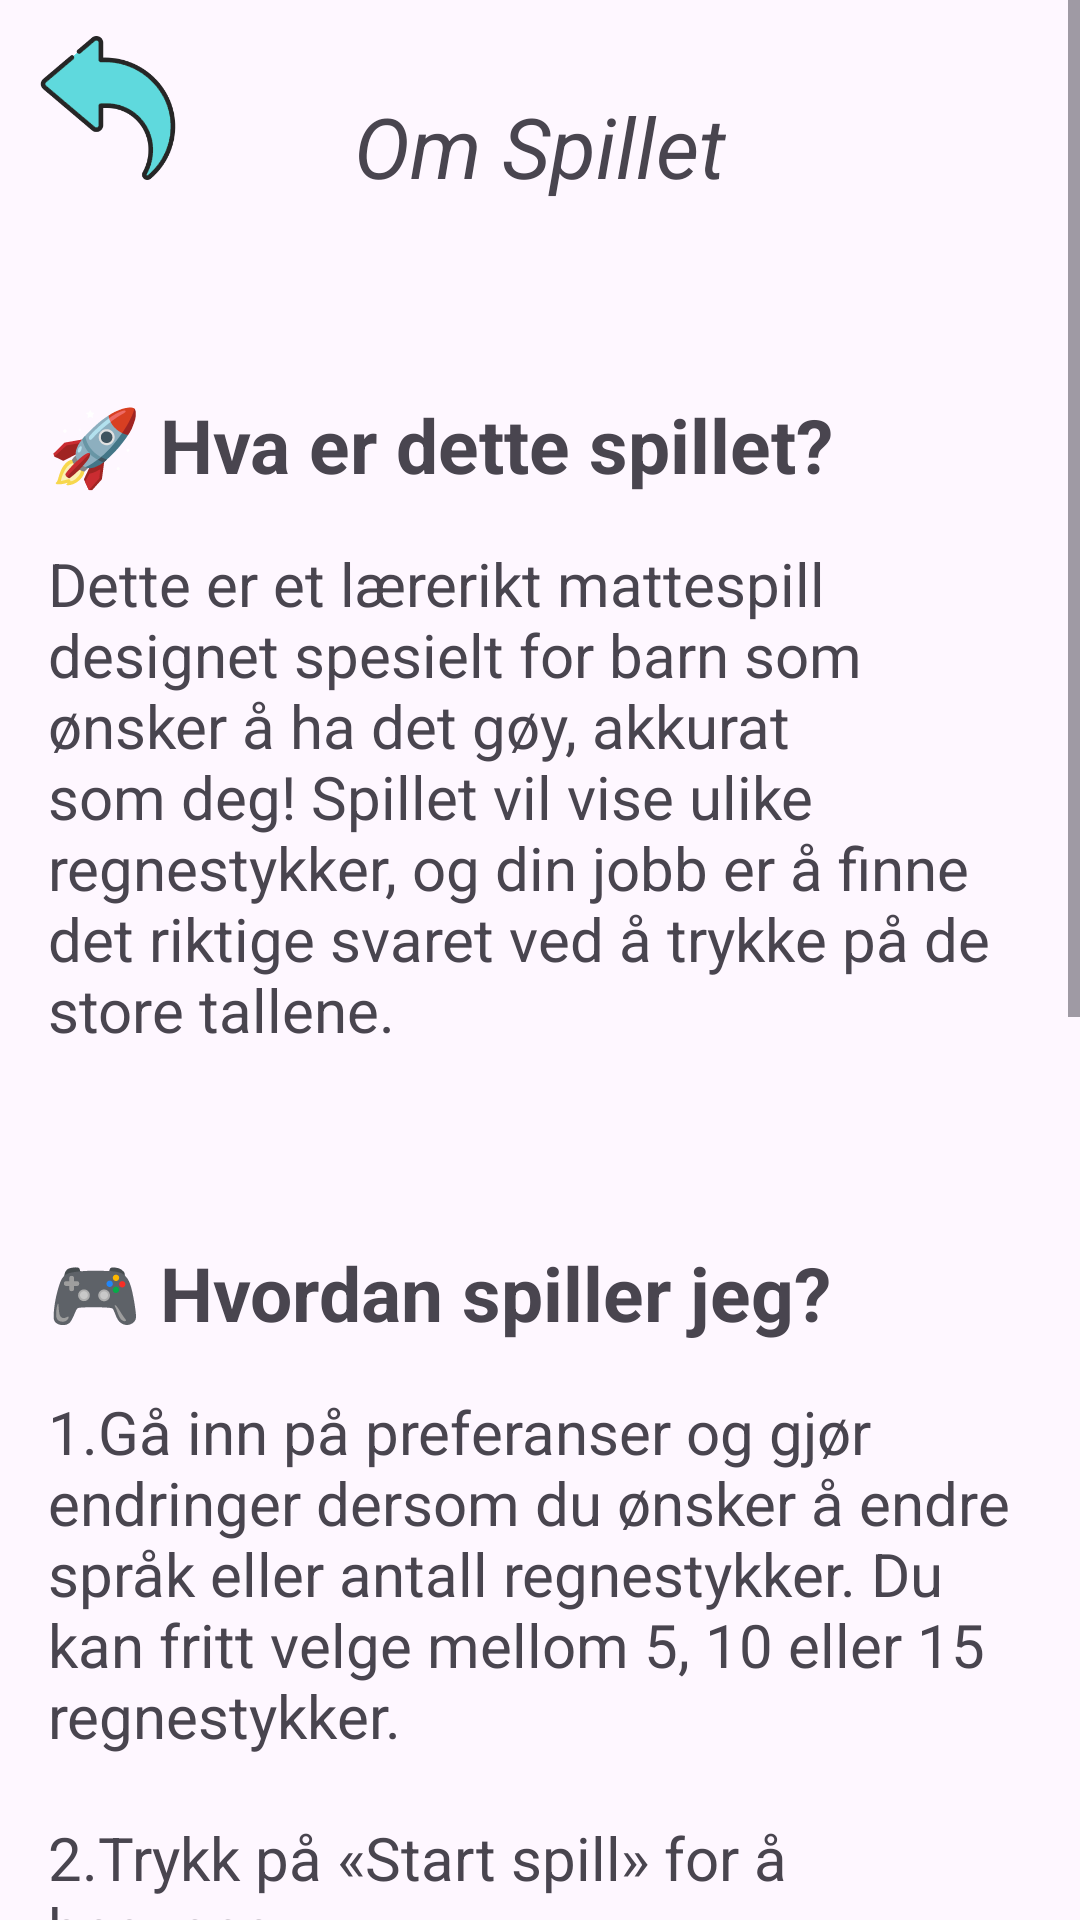

Android layout source for this screen:
<!-- AndroidManifest.xml: application theme Theme.MattespillForBarn -->
<!-- res/layout/activity_om.xml -->
<?xml version="1.0" encoding="utf-8"?>
<ScrollView xmlns:android="http://schemas.android.com/apk/res/android"
    android:layout_width="match_parent"
    android:layout_height="match_parent"
    xmlns:app="http://schemas.android.com/apk/res-auto">

    <androidx.constraintlayout.widget.ConstraintLayout
        android:layout_width="match_parent"
        android:layout_height="wrap_content">

        <ImageButton
            android:id="@+id/OmKnappTilbake"
            android:contentDescription="@string/til_hovedmenyen"
            android:src="@drawable/back_arrow_tealish"
            android:layout_marginTop="@dimen/MarginSmaller"
            android:layout_marginStart="@dimen/MarginSmaller"
            android:scaleType="fitXY"
            android:background="?attr/selectableItemBackgroundBorderless"
            android:layout_width="48dp"
            android:layout_height="48dp"
            app:layout_constraintTop_toTopOf="parent"
            app:layout_constraintStart_toStartOf="parent"
            />

        <LinearLayout
            android:layout_width="wrap_content"
            android:layout_height="wrap_content"
            android:paddingBottom="@dimen/Margin32"
            android:paddingStart="@dimen/Margin16"
            android:paddingEnd="@dimen/Margin16"
            android:orientation="vertical"
            app:layout_constraintTop_toTopOf="parent"
            app:layout_constraintStart_toStartOf="parent"
            app:layout_constraintEnd_toEndOf="parent"
            >

            <TextView
                android:id="@+id/innstillinger"
                android:layout_width="wrap_content"
                android:layout_height="wrap_content"
                android:layout_gravity="center"
                android:textAlignment="center"
                android:layout_marginTop="30dp"
                android:textStyle="italic"
                android:textSize="@dimen/TextSize28"
                android:text="@string/om_spillet"
                />

            <LinearLayout
                android:layout_width="wrap_content"
                android:layout_height="wrap_content"
                android:layout_marginTop="@dimen/Margin64"
                android:orientation="vertical"
                >
                <TextView
                    android:id="@+id/om_spillet"
                    android:layout_width="wrap_content"
                    android:layout_height="wrap_content"
                    android:textSize="25sp"
                    android:textStyle="bold"
                    android:text="@string/om_spill"
                    />
                <TextView
                    android:id="@+id/forklaring"
                    android:layout_width="wrap_content"
                    android:layout_height="wrap_content"
                    android:layout_marginTop="@dimen/Margin16"
                    android:textSize="20sp"
                    android:text="@string/forklaring_innhold"/>
            </LinearLayout>

            <LinearLayout
                android:layout_width="wrap_content"
                android:layout_height="wrap_content"
                android:layout_marginTop="@dimen/Margin64"
                android:orientation="vertical"
                android:layout_gravity="center"
                >
                <TextView
                    android:id="@+id/hvordan_spille"
                    android:layout_width="wrap_content"
                    android:layout_height="wrap_content"
                    android:textSize="25sp"
                    android:textStyle="bold"
                    android:text="@string/hvordan_spille"/>
                <TextView
                    android:id="@+id/spill_forklaring"
                    android:layout_width="wrap_content"
                    android:layout_height="wrap_content"
                    android:layout_marginTop="@dimen/Margin16"
                    android:textSize="20sp"
                    android:text="@string/spill_forklaring"/>
            </LinearLayout>

            <LinearLayout
                android:layout_width="wrap_content"
                android:layout_height="wrap_content"
                android:layout_marginTop="@dimen/Margin64"
                android:orientation="vertical"
                android:layout_gravity="center"
                >
                <TextView
                    android:id="@+id/spill_maalet"
                    android:layout_width="wrap_content"
                    android:layout_height="wrap_content"
                    android:textSize="25sp"
                    android:textStyle="bold"
                    android:text="@string/spill_maalet"/>

                <TextView
                    android:id="@+id/spillmaal_innhold"
                    android:layout_width="wrap_content"
                    android:layout_height="wrap_content"
                    android:layout_marginTop="@dimen/Margin16"
                    android:textSize="20sp"
                    android:text="@string/spillmaal_innhold"/>
            </LinearLayout>
        </LinearLayout>
    </androidx.constraintlayout.widget.ConstraintLayout>
</ScrollView>
<!-- resources referenced by this layout -->
<resources>
  <dimen name="Margin16">16dp</dimen>
  <dimen name="Margin32">32dp</dimen>
  <dimen name="Margin64">64dp</dimen>
  <dimen name="MarginSmaller">12dp</dimen>
  <dimen name="TextSize28">28sp</dimen>
  <!-- drawable back_arrow_tealish: png bitmap (drawable, 13186 bytes) -->
  <string name="forklaring_innhold"> Dette er et lærerikt mattespill designet spesielt for barn som ønsker å ha det gøy, akkurat som deg!
          Spillet vil vise ulike regnestykker, og din jobb er å finne det riktige svaret ved å trykke på de store tallene.</string>
  <string name="hvordan_spille"> 🎮 Hvordan spiller jeg?</string>
  <string name="om_spill"> 🚀 Hva er dette spillet?</string>
  <string name="om_spillet">Om Spillet</string>
  <string name="spill_forklaring">1.Gå inn på preferanser og gjør endringer dersom du ønsker å endre språk eller antall regnestykker. Du kan fritt velge mellom 5, 10 eller 15 regnestykker.
          \n\n2.Trykk på «Start spill» for å begynne.
          \n\n3.Trykk på de store tallene for å skrive inn svaret ditt, trykk deretter ✔️ knappen. Ved feil tast kan du bruke 🧽 knappen for å fjerne svaret ditt.
          \n\n4.Spillet forteller deg om du har rett eller galt svar, før du går videre til neste spørsmål.
          \n\n5.Ved endt spill kan du fritt velge om du vil starte spillet på nytt, eller om du vil avslutte.
      </string>
  <string name="spill_maalet"> 🌟 Hva er målet?</string>
  <string name="spillmaal_innhold"> Målet med spillet er å få så mange riktig svar som mulig, og lære addisjon mens du har det gøy!</string>
  <string name="til_hovedmenyen">Til hovedmenyen</string>
  <style name="Theme.MattespillForBarn" parent="Base.Theme.MattespillForBarn" />
  <style name="Base.Theme.MattespillForBarn" parent="Theme.Material3.DayNight.NoActionBar">
          
          
      </style>
</resources>
